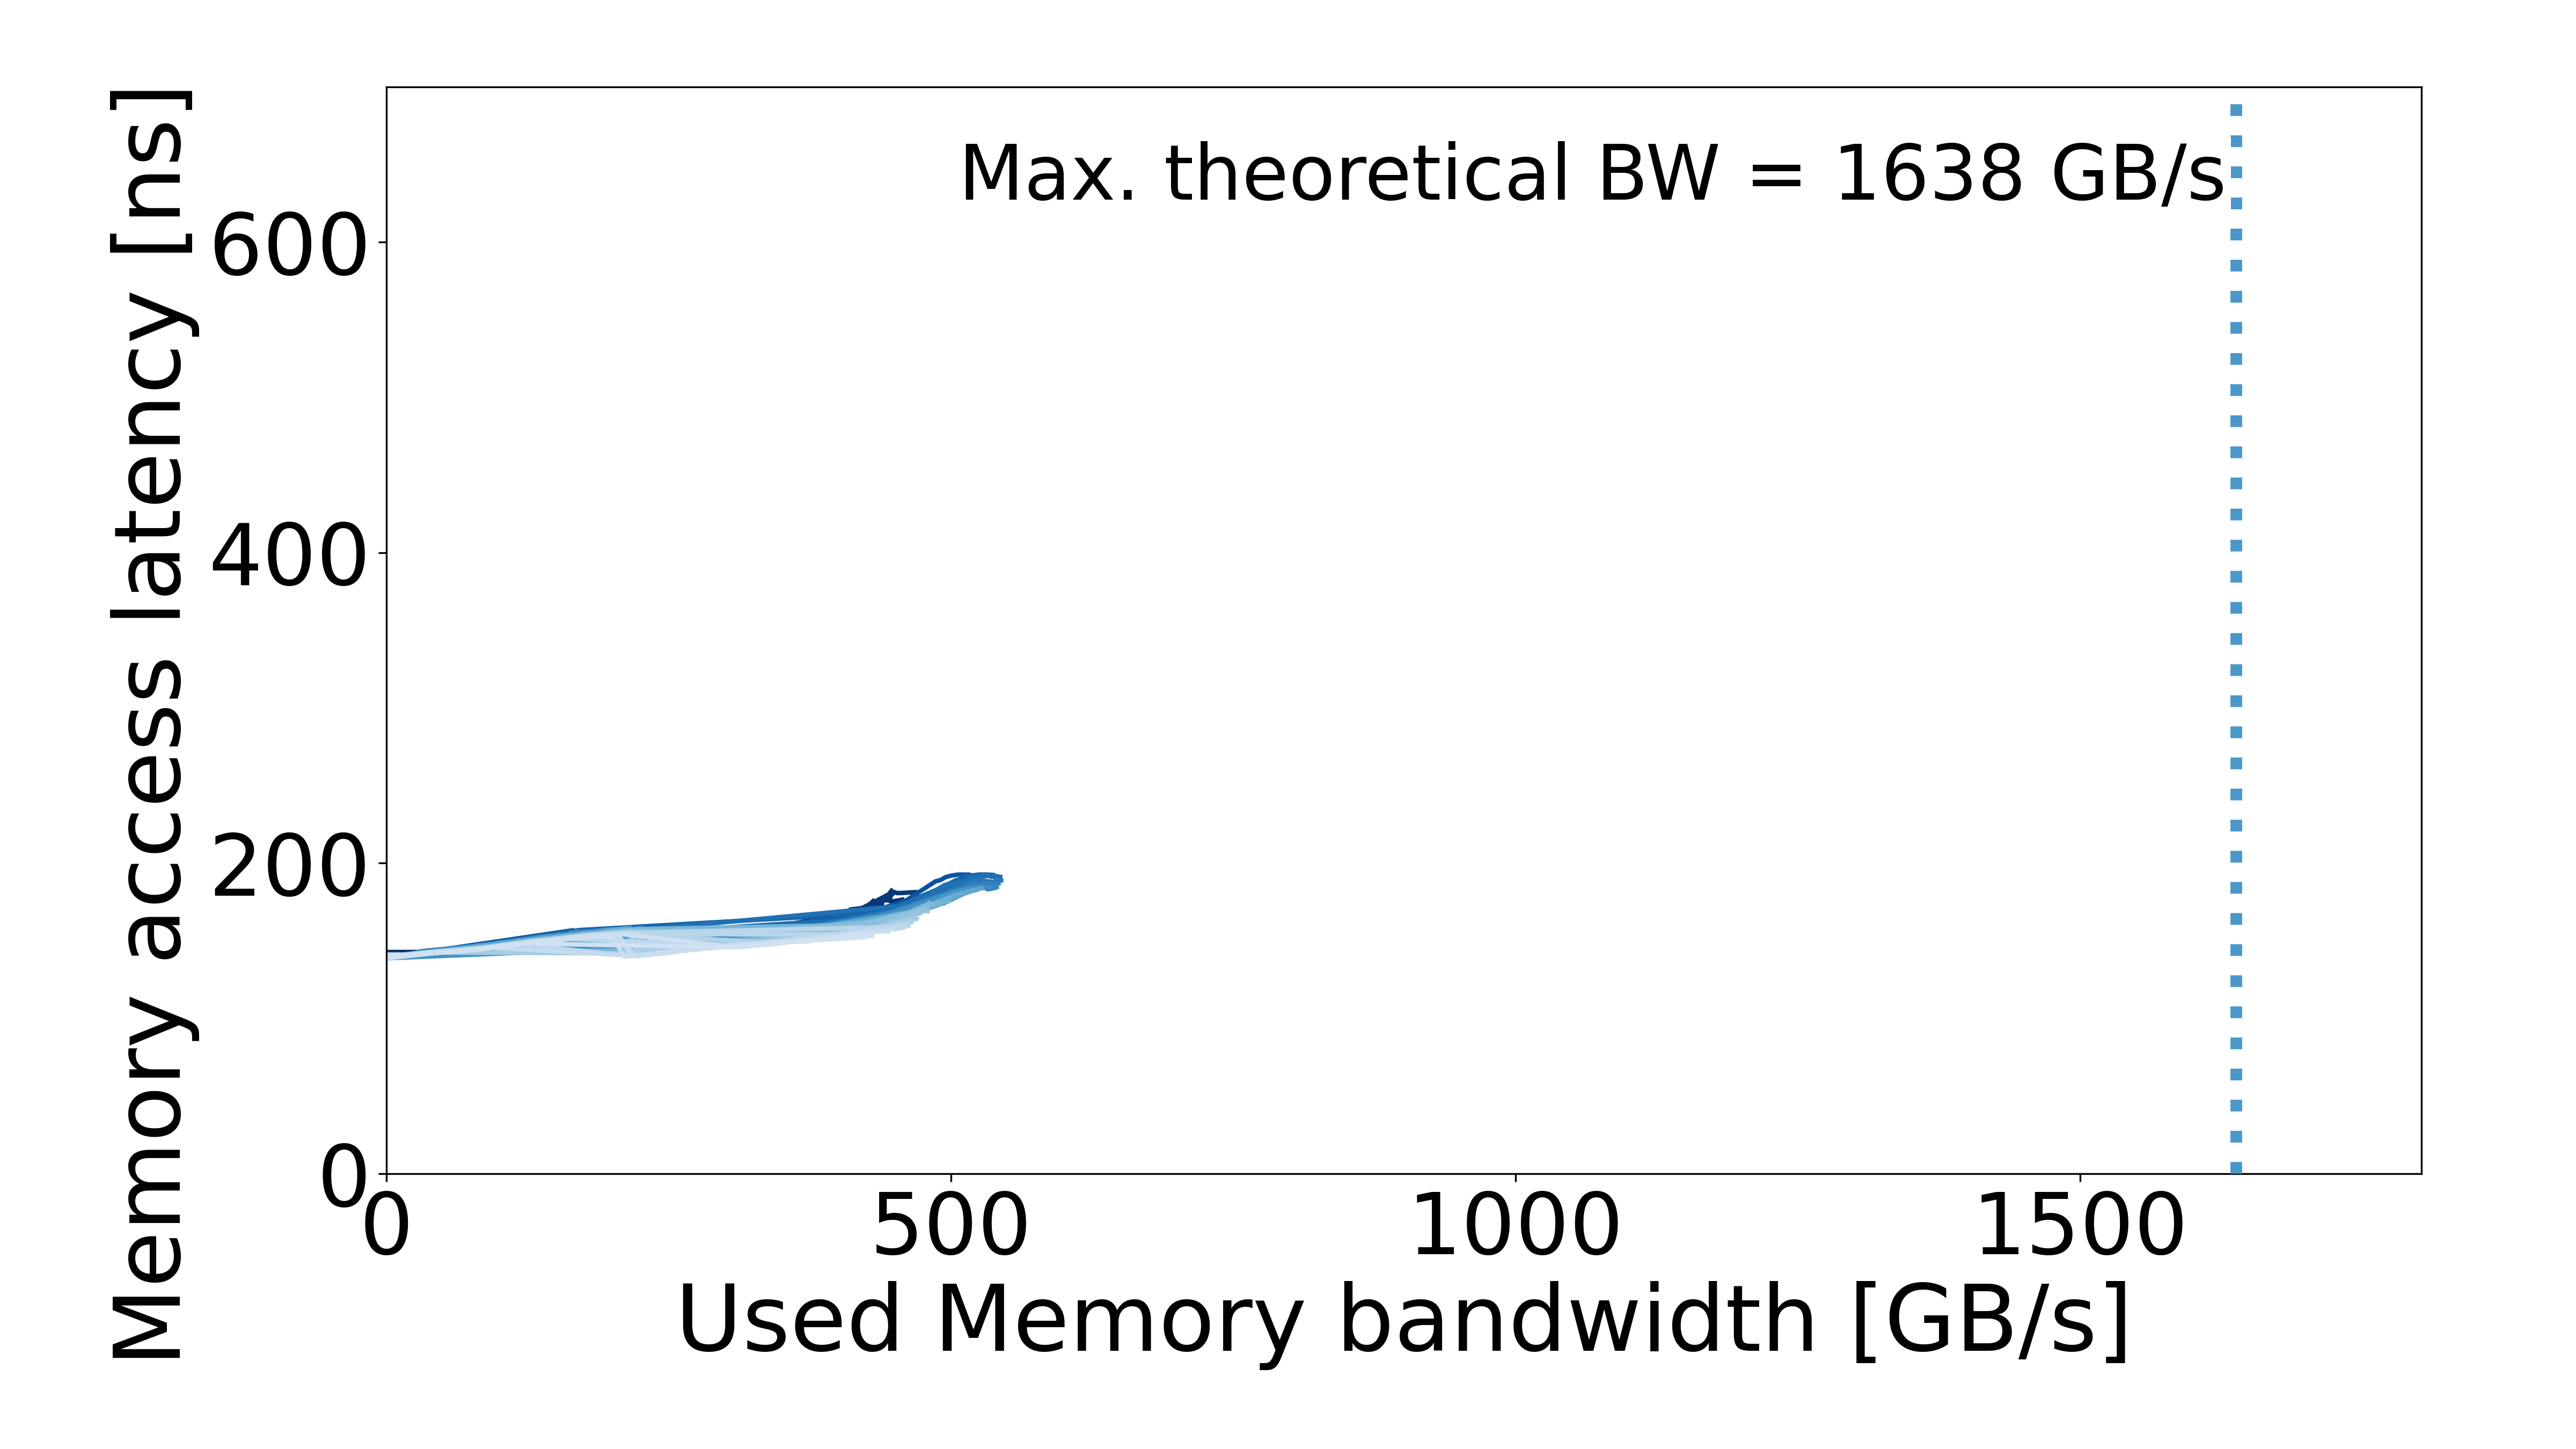

Values plotted in this chart, from the file beside it:
read_pct_rounded, pause, bandwidth_mean, bandwidth_std, rd_percentage_actual_mean, latency_mean, latency_std, bandwidth_smooth, latency_smooth
0, 562, 27.52, 0.02798, 0.00446, 142.8, 0.01894, 0.0, 142.8
0, 562, 27.52, 0.02798, 0.00446, 142.8, 0.01894, 27.52, 142.8
0, 421, 35.74, 0.06432, 0.003521, 143.6, 0.001341, 35.74, 143.6
0, 316, 46.34, 0.1003, 0.002758, 144.3, 0.01781, 46.34, 144.3
0, 236, 59.96, 0.1045, 0.002234, 145.2, 0.01738, 59.96, 145.2
0, 204, 67.35, 0.09846, 0.002038, 145.8, 0.002146, 67.35, 145.8
0, 177, 80.63, 0.1133, 0.00152, 146.6, 0.03322, 80.63, 146.6
0, 164, 88.89, 0.1278, 0.001395, 147.1, 0.115, 88.89, 147.1
0, 158, 91.57, 0.07851, 0.00134, 147.4, 0.1028, 91.57, 147.4
0, 153, 91.14, 0.1181, 0.001325, 147.4, 0.1733, 91.14, 147.4
0, 151, 92.38, 0.1814, 0.001316, 147.5, 0.149, 92.38, 147.5
0, 150, 96.45, 0.1502, 0.001297, 147.8, 0.06046, 96.45, 147.8
0, 149, 93.83, 0.1894, 0.001285, 147.6, 0.122, 93.83, 147.6
0, 147, 105.1, 0.1523, 0.001145, 148.6, 0.3794, 105.1, 148.6
0, 145, 108, 0.3193, 0.00112, 149.2, 0.09837, 108, 149.2
0, 144, 109.4, 0.4222, 0.001113, 149.3, 0.1023, 109.4, 149.3
0, 142, 107.4, 0.07102, 0.001154, 149.1, 0.4118, 107.4, 149.1
0, 140, 112.8, 0.168, 0.001086, 149.8, 0.1305, 112.8, 149.8
0, 139, 112.7, 0.26, 0.00108, 149.6, 0.2935, 112.7, 149.6
0, 137, 114.3, 0.06737, 0.001057, 150, 0.1967, 114.3, 150
0, 133, 117.8, 0.1392, 0.001023, 150.5, 0.2611, 117.8, 150.5
0, 129, 121.2, 0.1053, 0.0009959, 150.9, 0.08935, 121.2, 150.9
0, 127, 123, 0.1977, 0.000979, 150.6, 1.062, 123, 150.6
0, 124, 121.5, 0.3021, 0.0009946, 151.2, 0.1224, 121.5, 151.2
0, 123, 127, 0.3238, 0.00095, 151.7, 0.1737, 127, 151.7
0, 120, 129.9, 0.3679, 0.0009273, 152, 0.1447, 129.9, 152
0, 118, 132.3, 0.2745, 0.0009139, 152.3, 0.1418, 132.3, 152.3
0, 115, 135.4, 0.23, 0.0008966, 152.7, 0.6506, 135.4, 152.7
0, 107, 145.2, 0.2542, 0.0008342, 153.8, 0.1803, 145.2, 153.8
0, 100, 154.5, 0.1349, 0.001128, 155, 0.1749, 154.5, 155
0, 41, 338.1, 0.4109, 0.0003844, 157.9, 0.1114, 338.1, 157.9
0, 31, 405.4, 1.72, 0.0007437, 166.5, 0.2189, 405.4, 166.5
0, 29, 411, 11.86, 0.001203, 170.2, 1.059, 411, 170.2
0, 28, 417.9, 7.127, 0.0013, 170.7, 1.32, 417.9, 170.7
0, 26, 438.9, 5.567, 0.001444, 173.6, 1.264, 438.9, 173.6
0, 24, 438.6, 3.23, 0.00132, 175.5, 0.2465, 438.6, 175.5
0, 23, 436.9, 0.07264, 0.001537, 175.7, 0.2824, 436.9, 175.7
0, 22, 437.9, 1.724, 0.001294, 176, 0.1687, 437.9, 176
0, 17, 441.4, 1.128, 0.001471, 176, 0.25, 441.4, 176
0, 13, 441.8, 13.54, 0.001363, 176.4, 0.484, 441.8, 176.4
0, 10, 445.4, 4.025, 0.001233, 175.9, 0.1869, 445.4, 175.9
0, 1, 447.3, 0.1148, 0.001265, 175.3, 0.9721, 447.3, 175.3
0, 0, 456.7, 11.69, 0.001219, 176.5, 0.7516, 456.7, 176.5
2, 55, 257.6, 0.4999, 0.02095, 150.4, 0.1924, 257.6, 150.4
2, 41, 324.7, 1.749, 0.01634, 157.2, 0.1304, 324.7, 157.2
2, 31, 385.9, 1.226, 0.01539, 164.2, 0.169, 385.9, 164.2
2, 28, 409.4, 0.9267, 0.01571, 167.9, 0.2695, 409.4, 167.9
2, 26, 424, 3.701, 0.01551, 171, 0.7388, 424, 171
2, 24, 431, 11.61, 0.01542, 175.6, 0.4734, 431, 175.6
4, 55, 243.4, 0.3514, 0.03991, 149.6, 0.09876, 243.4, 149.6
4, 41, 307.3, 2.035, 0.03975, 155.7, 0.5689, 307.3, 155.7
4, 35, 339.2, 0.8817, 0.03856, 158.6, 0.04768, 339.2, 158.6
4, 31, 371.9, 3.533, 0.03744, 162.4, 0.9119, 371.9, 162.4
4, 28, 402.7, 1.62, 0.03627, 167.1, 0.2731, 402.7, 167.1
4, 26, 414.3, 6.159, 0.03872, 168.8, 1.804, 414.3, 168.8
4, 22, 435.4, 3.04, 0.0396, 173.6, 0.02067, 435.4, 173.6
4, 23, 436.9, 6.738, 0.04107, 175.3, 3.802, 436.9, 175.3
4, 24, 439, 1.463, 0.04197, 176.2, 0.3822, 439, 176.2
4, 15, 445.8, 4.054, 0.03942, 176.9, 0.3967, 445.8, 176.9
4, 19, 447, 1.539, 0.04185, 179.5, 3.19, 447, 179.5
... 1,682 more rows
